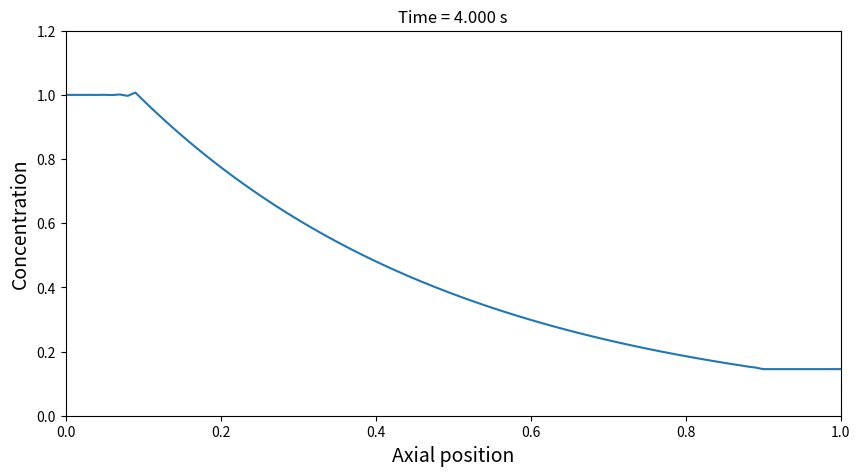

Python code for this plot:
import numpy as np
import matplotlib.pyplot as plt

# Getting all the variables
Nx = 100 ## Grid points
Nt = 1000 # Time steps
diam = 0.04 # Diameter
phiv = 6.3e-4 #volumetric flow rate
D = 1e-3
cL = 1 # Inlet conc
cR = 0 
t_end = 4 # 4 sec
x_end = 1 # Length
kR = 1.2 

u = phiv / (np.pi*(diam/2)**2) 

dt = t_end / Nt
dx  = x_end / Nx

#Fourier Number
Fo = D * dt / dx**2
#print(Fo)
#Uncomment above line to verify that the Fourier number is less than 0.5

# Courant number
Co = u* dt /dx
#print(Co)
#Uncomment to see that Co is less than 1

x = np.linspace(0,x_end, Nx+1)
c = np.zeros(Nx+1)

c[0] = cL
c[Nx] = cR
t = 0


def reaction(c):
    return -kR*c

plt.ion()
figure, ax = plt.subplots(figsize = (10, 5))
line = []
line += ax.plot(x, c)
plt.title(f"Time: {t:5.3f} s", fontsize = 16)
plt.xlabel('Axial position', fontsize = 14)
plt.ylabel('Concentration', fontsize=14)
plt.xlim(0, x_end)
plt.ylim(0, max(cL, cR)+0.2)
plt.grid
iplot = 0

for n in range(Nt):
    t += dt
    c_old = np.copy(c) ## doing c_old = c then modification of c_old will also modify c
    c[0] = cL

    rxn = reaction(c_old)
    for i in range(1, Nx):
        if dx*i < 0.1 or dx*i>0.9:
            c[i] = c_old[i] + Fo *c_old[i-1] -2*Fo*c_old[i] + Fo*c_old[i+1] - u*dt*((c[i+1]-c[i-1])/(2*dx))
        else:
            c[i] = c_old[i] + Fo *c_old[i-1] -2*Fo*c_old[i] + Fo*c_old[i+1] - u*dt*((c[i+1]-c[i-1])/(2*dx)) + rxn[i]*dt
    c[Nx] = c[Nx-1]
 
    iplot += 1
    if (iplot % 10 == 0):
        plt.title(f"Time = {t:5.3f} s")
        line[0].set_ydata(c)
        figure.canvas.draw()
        figure.canvas.flush_events()
        iplot = 0


plt.show()


